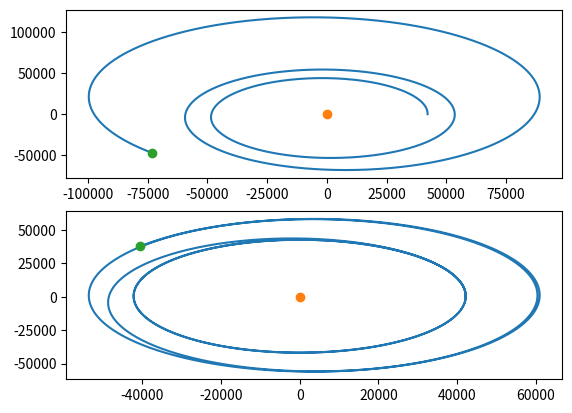

Recreate this plot in Python.
import numpy as np
import numpy.linalg as linalg
import scipy.constants as const
import matplotlib.pyplot as plt

me = 5.972e24 # mass of the earth
r0 = 42157 # the initial distance from earth

def euler_expl(dt, stop=15):
    """
    Args:
        dt   ... timestep for expl. Euler method
        stop ... number of secods to calculate (stop / dt is number of y values)
    Returns:
        ts   ... timestamps of calculated values
        rs   ... calculated positions of satellite
    
    Uses expl. Euler method to calculate the position of the satellite.
    """
    # timesteps the satellite will go through
    ts = np.arange(stop, step=dt)
    # initial values for the satellite
    rs = np.array([[r0, 0]])

    # Calculated values so that the satellite stays in orbit
    # for any kind of orbit
    T = 2 * const.pi * np.sqrt(r0**3 / (const.G * me))
    # vn = [0, 2 * const.pi * r0 / T]
    # for perfectly circular orbit
    vn = np.array([0, np.sqrt((const.G * me) / r0)])

    for t in ts:
        r_abs = linalg.norm(rs[-1])
        rn = rs[-1] + dt * vn
        vn = vn + dt * (- const.G * me / r_abs**3 ) * rs[-1]

        rs = np.concatenate((rs, [rn]), axis=0)

        if t/T > 2 and t/T < 3:
            v_abs = linalg.norm(vn)
            vn = vn + (vn/v_abs) * dt * 5000

    return ts, rs

def euler_sympl(dt, stop=15):
    """
    Args:
        dt   ... timestep for expl. Euler method
        stop ... number of secods to calculate (stop / dt is number of y values)
    Returns:
        ts   ... timestamps of calculated values
        rs   ... calculated positions of satellite
    
    Uses semi implicit Euler method to calculate the position of the satellite.
    """
    # timesteps the satellite will go through
    ts = np.arange(stop, step=dt)
    # initial values for the satellite
    rs = np.array([[r0, 0]])

    # Calculated values so that the satellite stays in orbit
    # for any kind of orbit
    T = 2 * const.pi * np.sqrt(r0**3 / (const.G * me))
    # vn = [0, 2 * const.pi * r0 / T]
    # for perfectly circular orbit
    vn = np.array([0, np.sqrt((const.G * me) / r0)])

    for t in ts:
        r_abs = linalg.norm(rs[-1])
        rn = rs[-1] + dt * vn
        vn = vn + dt * (- const.G * me / r_abs**3 ) * rn

        rs = np.concatenate((rs, [rn]), axis=0)

        if t/T > 2 and t/T < 3:
            v_abs = linalg.norm(vn)
            vn = vn + (vn/v_abs) * dt * 5000

    return ts, rs

if __name__ == "__main__":
    _, ee_rs = euler_expl(0.01)
    _, es_rs = euler_sympl(0.01)

    _, ax = plt.subplots(2)

    ax[0].plot(ee_rs[:,0], ee_rs[:,1])
    ax[0].plot([0], [0], "o")
    ax[0].plot(ee_rs[-1,0], ee_rs[-1,1], "o")

    ax[1].plot(es_rs[:,0], es_rs[:,1])
    ax[1].plot([0], [0], "o")
    ax[1].plot(es_rs[-1,0], es_rs[-1,1], "o")

    plt.show()
